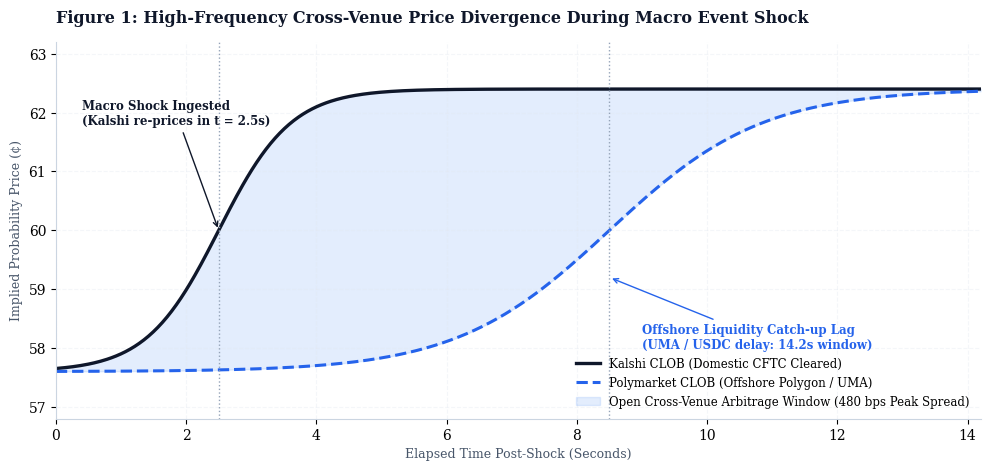

This figure's Python source: (Note: this script raises an exception after producing the figure.)
import matplotlib.pyplot as plt
import numpy as np

# Set high-end editorial light aesthetic (Tufte / Financial Times / Stripe Press)
plt.rcParams['font.family'] = 'serif'
plt.rcParams['font.serif'] = ['Georgia', 'DejaVu Serif', 'Times New Roman']

# CHART 1: Tick-Level Price Divergence
fig, ax = plt.subplots(figsize=(10, 4.8), dpi=300)
fig.patch.set_facecolor('#FFFFFF')
ax.set_facecolor('#FFFFFF')

seconds = np.linspace(0, 14.2, 600)
kalshi_prob = 57.6 + 4.8 / (1 + np.exp(-1.8 * (seconds - 2.5)))
poly_prob = 57.6 + 4.8 / (1 + np.exp(-0.85 * (seconds - 8.5)))

# Plot Curves
ax.plot(seconds, kalshi_prob, color='#0F172A', linewidth=2.4, label='Kalshi CLOB (Domestic CFTC Cleared)')
ax.plot(seconds, poly_prob, color='#2563EB', linewidth=2.2, linestyle='--', label='Polymarket CLOB (Offshore Polygon / UMA)')

# Shaded Discrepancy Window
ax.fill_between(seconds, kalshi_prob, poly_prob, where=(kalshi_prob > poly_prob),
                color='#3B82F6', alpha=0.14, label='Open Cross-Venue Arbitrage Window (480 bps Peak Spread)')

# Subtle event timeline lines
ax.axvline(x=2.5, color='#94A3B8', linestyle=':', linewidth=1.0)
ax.axvline(x=8.5, color='#94A3B8', linestyle=':', linewidth=1.0)

# Editorial Callouts
ax.annotate('Macro Shock Ingested\n(Kalshi re-prices in t = 2.5s)', xy=(2.5, 60.0), xytext=(0.4, 61.8),
            fontsize=8.5, color='#0F172A', fontweight='bold',
            arrowprops=dict(arrowstyle='->', color='#0F172A', lw=1.0))

ax.annotate('Offshore Liquidity Catch-up Lag\n(UMA / USDC delay: 14.2s window)', xy=(8.5, 59.2), xytext=(9.0, 58.0),
            fontsize=8.5, color='#2563EB', fontweight='bold',
            arrowprops=dict(arrowstyle='->', color='#2563EB', lw=1.0))

# Clean axes & labels
ax.set_title('Figure 1: High-Frequency Cross-Venue Price Divergence During Macro Event Shock', 
             fontsize=11.5, fontweight='bold', color='#0F172A', pad=14, loc='left')
ax.set_xlabel('Elapsed Time Post-Shock (Seconds)', fontsize=9, color='#475569')
ax.set_ylabel('Implied Probability Price (¢)', fontsize=9, color='#475569')
ax.set_ylim(56.8, 63.2)
ax.set_xlim(0, 14.2)

# Minimalist Spines (Tufte style)
ax.spines['top'].set_visible(False)
ax.spines['right'].set_visible(False)
ax.spines['left'].set_color('#CBD5E1')
ax.spines['bottom'].set_color('#CBD5E1')
ax.grid(True, linestyle='--', alpha=0.35, color='#E2E8F0')
ax.legend(loc='lower right', frameon=False, fontsize=8.5)

plt.tight_layout()
plt.savefig('/Users/harshaghandikota/Liquidity Agent/public/chart_divergence_editorial.png', dpi=300, facecolor=fig.get_facecolor())
plt.close()

# CHART 2: Slippage & Scaling
fig, (ax1, ax2) = plt.subplots(1, 2, figsize=(11.5, 4.6), dpi=300)
fig.patch.set_facecolor('#FFFFFF')
ax1.set_facecolor('#FFFFFF')
ax2.set_facecolor('#FFFFFF')

# Left: Slippage Curves
order_sizes = np.array([25, 50, 100, 250, 500, 1000, 2500, 5000])
single_venue_slippage = np.array([18, 35, 78, 142, 215, 296, 420, 610]) # bps
prism_routed_slippage = np.array([3, 5, 11, 19, 28, 42, 65, 92])       # bps

ax1.plot(order_sizes, single_venue_slippage, color='#DC2626', marker='o', markersize=4, linewidth=2.0, label='Single-Venue Execution')
ax1.plot(order_sizes, prism_routed_slippage, color='#0F172A', marker='s', markersize=4, linewidth=2.0, label='PRISM Smart Order Router')
ax1.fill_between(order_sizes, single_venue_slippage, prism_routed_slippage, color='#10B981', alpha=0.12, label='Preserved Alpha (254 - 518 bps)')

ax1.set_xscale('log')
ax1.set_title('(A) Execution Slippage vs Order Size', fontsize=10.5, fontweight='bold', color='#0F172A', loc='left', pad=10)
ax1.set_xlabel('Notional Order Size ($k USD)', fontsize=8.5, color='#475569')
ax1.set_ylabel('Execution Slippage (Basis Points)', fontsize=8.5, color='#475569')
ax1.spines['top'].set_visible(False)
ax1.spines['right'].set_visible(False)
ax1.spines['left'].set_color('#CBD5E1')
ax1.spines['bottom'].set_color('#CBD5E1')
ax1.grid(True, linestyle='--', alpha=0.35, color='#E2E8F0')
ax1.legend(loc='upper left', frameon=False, fontsize=8)

# Right: Volume Scaling
years = ['2026', '2027', '2028', '2029', '2030']
market_volume = [12, 38, 85, 175, 320]
prism_volume = [0.965, 4.205, 16.848, 41.578, 82.320]

x = np.arange(len(years))
width = 0.35

ax2.bar(x - width/2, market_volume, width, label='Global Market Volume ($B)', color='#E2E8F0', edgecolor='#CBD5E1')
bars = ax2.bar(x + width/2, prism_volume, width, label='PRISM Routed Flow ($B)', color='#0F172A')

ax2.set_title('(B) Epistemic Volume Scaling Law', fontsize=10.5, fontweight='bold', color='#0F172A', loc='left', pad=10)
ax2.set_ylabel('Annual Notional ($B USD)', fontsize=8.5, color='#475569')
ax2.set_xticks(x)
ax2.set_xticklabels(years, fontsize=8.5)
ax2.spines['top'].set_visible(False)
ax2.spines['right'].set_visible(False)
ax2.spines['left'].set_color('#CBD5E1')
ax2.spines['bottom'].set_color('#CBD5E1')
ax2.grid(True, linestyle='--', alpha=0.35, color='#E2E8F0', axis='y')
ax2.legend(loc='upper left', frameon=False, fontsize=8)

for bar in bars:
    yval = bar.get_height()
    ax2.text(bar.get_x() + bar.get_width()/2.0, yval + 4, f'${yval:.1f}B', ha='center', va='bottom', fontsize=7.5, color='#0F172A', fontweight='bold')

plt.tight_layout()
plt.savefig('/Users/harshaghandikota/Liquidity Agent/public/chart_slippage_and_scaling_editorial.png', dpi=300, facecolor=fig.get_facecolor())
plt.close()
print("Editorial charts successfully generated.")
